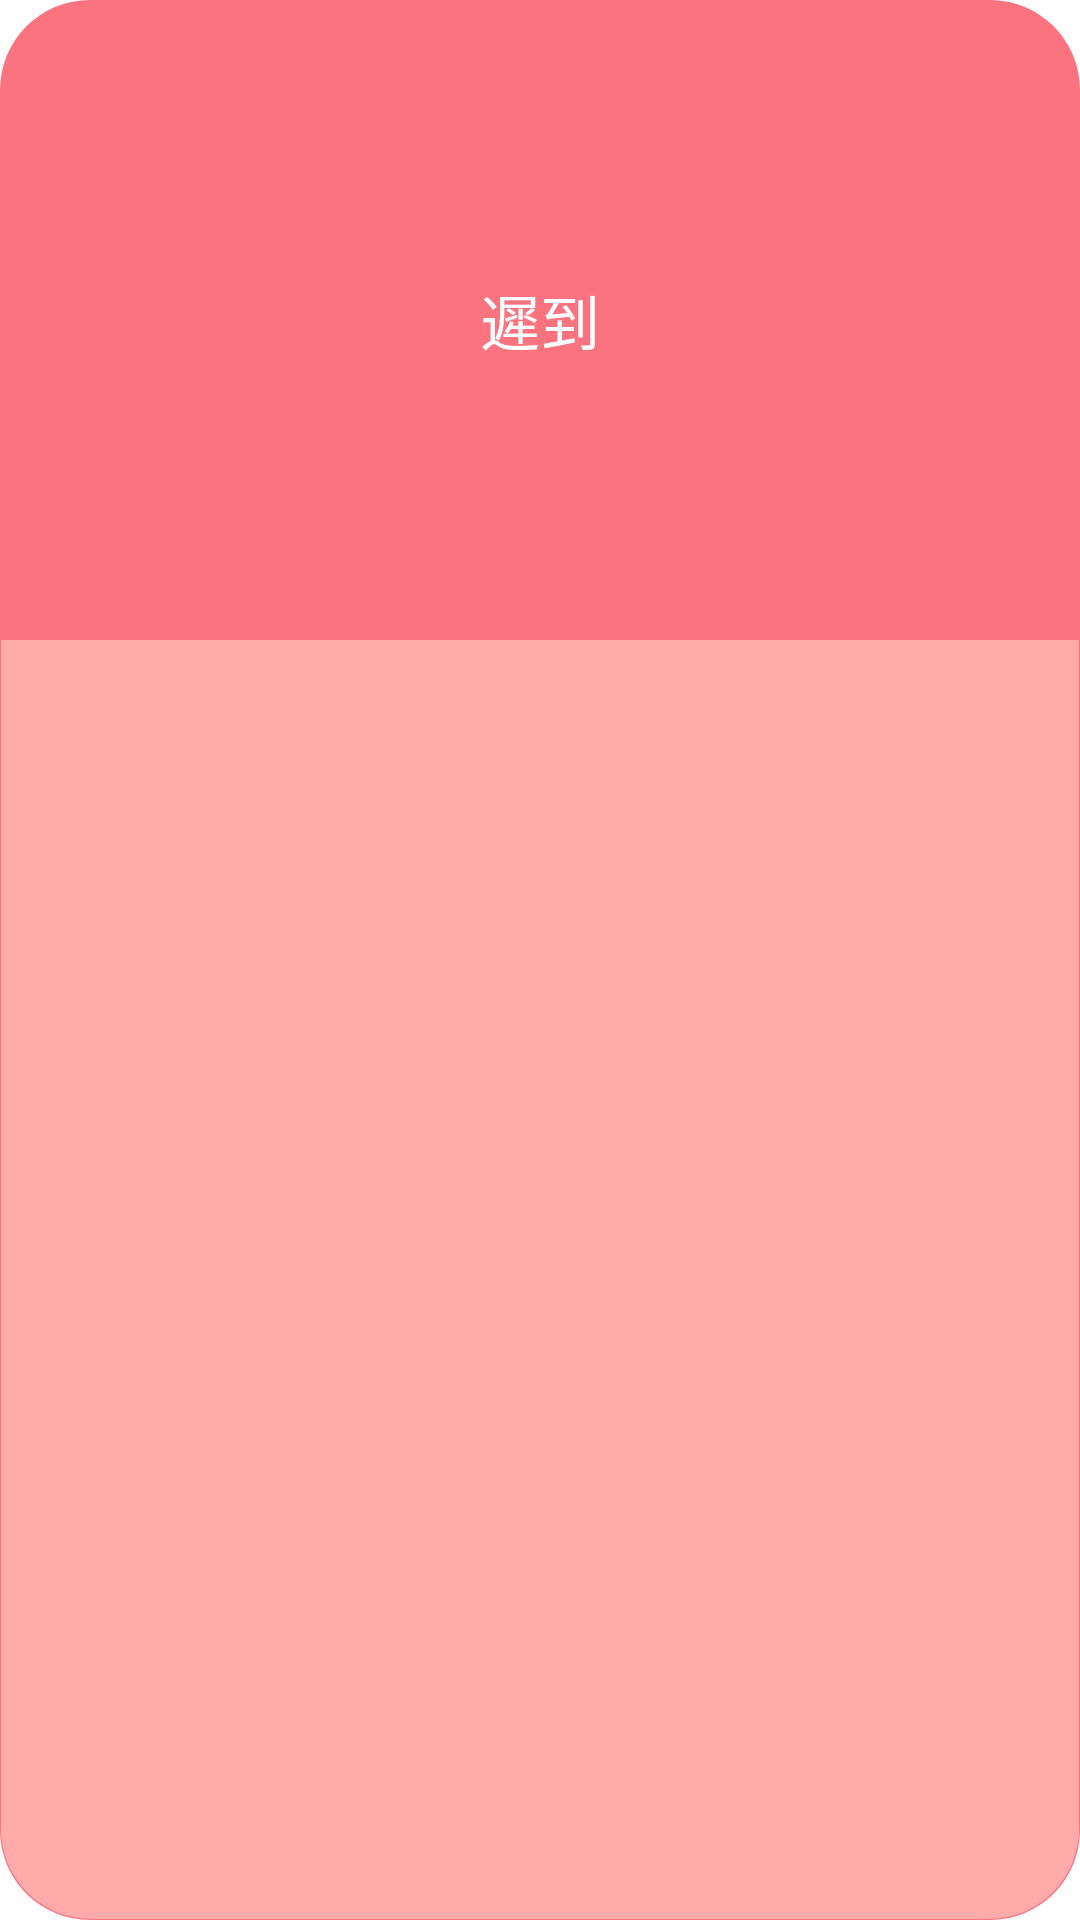

Android layout source for this screen:
<!-- AndroidManifest.xml: application theme AppTheme -->
<!-- res/layout/activity_main2.xml -->
<?xml version="1.0" encoding="utf-8"?>
<FrameLayout xmlns:android="http://schemas.android.com/apk/res/android"
    xmlns:app="http://schemas.android.com/apk/res-auto"
    xmlns:tools="http://schemas.android.com/tools"
    android:layout_width="match_parent"
    android:layout_height="match_parent"
    android:background="@color/white">

    

    <androidx.constraintlayout.widget.ConstraintLayout
        android:id="@+id/constraintLayout_statistics_board"
        android:layout_width="match_parent"
        android:layout_height="match_parent"
        app:layout_constraintBottom_toBottomOf="parent"
        app:layout_constraintEnd_toEndOf="parent"
        app:layout_constraintStart_toStartOf="parent"
        app:layout_constraintTop_toTopOf="parent">

        <androidx.constraintlayout.widget.ConstraintLayout
            android:id="@+id/constraintLayout_late_statistics"
            android:layout_width="match_parent"
            android:layout_height="match_parent"
            android:background="@drawable/all_radius_corners_background"
            android:backgroundTint="@color/attendance_overview_statistics_title_red"
            app:layout_constraintBottom_toBottomOf="parent"
            app:layout_constraintEnd_toEndOf="parent"
            app:layout_constraintStart_toStartOf="parent"
            app:layout_constraintTop_toTopOf="parent">

            <androidx.constraintlayout.widget.ConstraintLayout
                android:id="@+id/constraintLayout_late_statistics_title"
                android:layout_width="match_parent"
                android:layout_height="0dp"
                app:layout_constraintBottom_toTopOf="@+id/constraintLayout_late_statistics_value"
                app:layout_constraintEnd_toEndOf="parent"
                app:layout_constraintStart_toStartOf="parent"
                app:layout_constraintTop_toTopOf="parent"
                app:layout_constraintVertical_weight="1">

                <TextView
                    android:id="@+id/textView_late_statistics_title"
                    android:layout_width="wrap_content"
                    android:layout_height="wrap_content"
                    android:textColor="@color/white"
                    app:layout_constraintBottom_toBottomOf="parent"
                    app:layout_constraintEnd_toEndOf="parent"
                    app:layout_constraintStart_toStartOf="parent"
                    app:layout_constraintTop_toTopOf="parent"
                    android:textSize="20sp"
                    android:text="遲到" />

            </androidx.constraintlayout.widget.ConstraintLayout>

            <androidx.constraintlayout.widget.ConstraintLayout
                android:id="@+id/constraintLayout_late_statistics_value"
                android:layout_width="match_parent"
                android:layout_height="0dp"
                android:background="@drawable/bottomside_radius_corners_background"
                android:backgroundTint="@color/attendance_overview_statistics_value_red"
                app:layout_constraintBottom_toBottomOf="parent"
                app:layout_constraintEnd_toEndOf="parent"
                app:layout_constraintStart_toStartOf="parent"
                app:layout_constraintTop_toBottomOf="@+id/constraintLayout_late_statistics_title"
                app:layout_constraintVertical_weight="2">



            </androidx.constraintlayout.widget.ConstraintLayout>

        </androidx.constraintlayout.widget.ConstraintLayout>

    </androidx.constraintlayout.widget.ConstraintLayout>

</FrameLayout>
<!-- resources referenced by this layout -->
<resources>
  <color name="attendance_overview_statistics_title_red">@color/red_4</color>
  <color name="attendance_overview_statistics_value_red">@color/red_5</color>
  <color name="white">#FFFFFF</color>
  <!-- drawable all_radius_corners_background (drawable) -->
  <?xml version="1.0" encoding="utf-8"?>
  <shape xmlns:android="http://schemas.android.com/apk/res/android"
      android:shape="rectangle" >
  
  
  
  
  
  
  
  
      
      <corners
      android:radius="@dimen/medium_radius_corners">
      </corners>
  
  </shape>
  <!-- drawable bottomside_radius_corners_background (drawable) -->
  <?xml version="1.0" encoding="utf-8"?>
  <layer-list xmlns:android="http://schemas.android.com/apk/res/android">
  
      
      <item android:top="-2dp">
          <shape>
              <stroke
                  android:width="0.5dp"
                  android:color="@color/transparent" />
  
              
              <corners
                  android:bottomLeftRadius="@dimen/medium_radius_corners"
                  android:bottomRightRadius="@dimen/medium_radius_corners"
                  android:topLeftRadius="0dp"
                  android:topRightRadius="0dp">
              </corners>
          </shape>
      </item>
  
  </layer-list>
  <style name="AppTheme" parent="Theme.AppCompat.Light.DarkActionBar">
          
          <item name="colorPrimary">@color/colorPrimary</item>
          <item name="colorPrimaryDark">@color/colorPrimaryDark</item>
          <item name="colorAccent">@color/colorAccent</item>
      </style>
  <color name="red_4">#FA737F</color>
  <color name="red_5">#FFABAB</color>
  <dimen name="medium_radius_corners">30dp</dimen>
  <color name="transparent">#00000000</color>
  <color name="colorPrimary">#008577</color>
  <color name="colorPrimaryDark">#00574B</color>
  <color name="colorAccent">#D81B60</color>
</resources>
